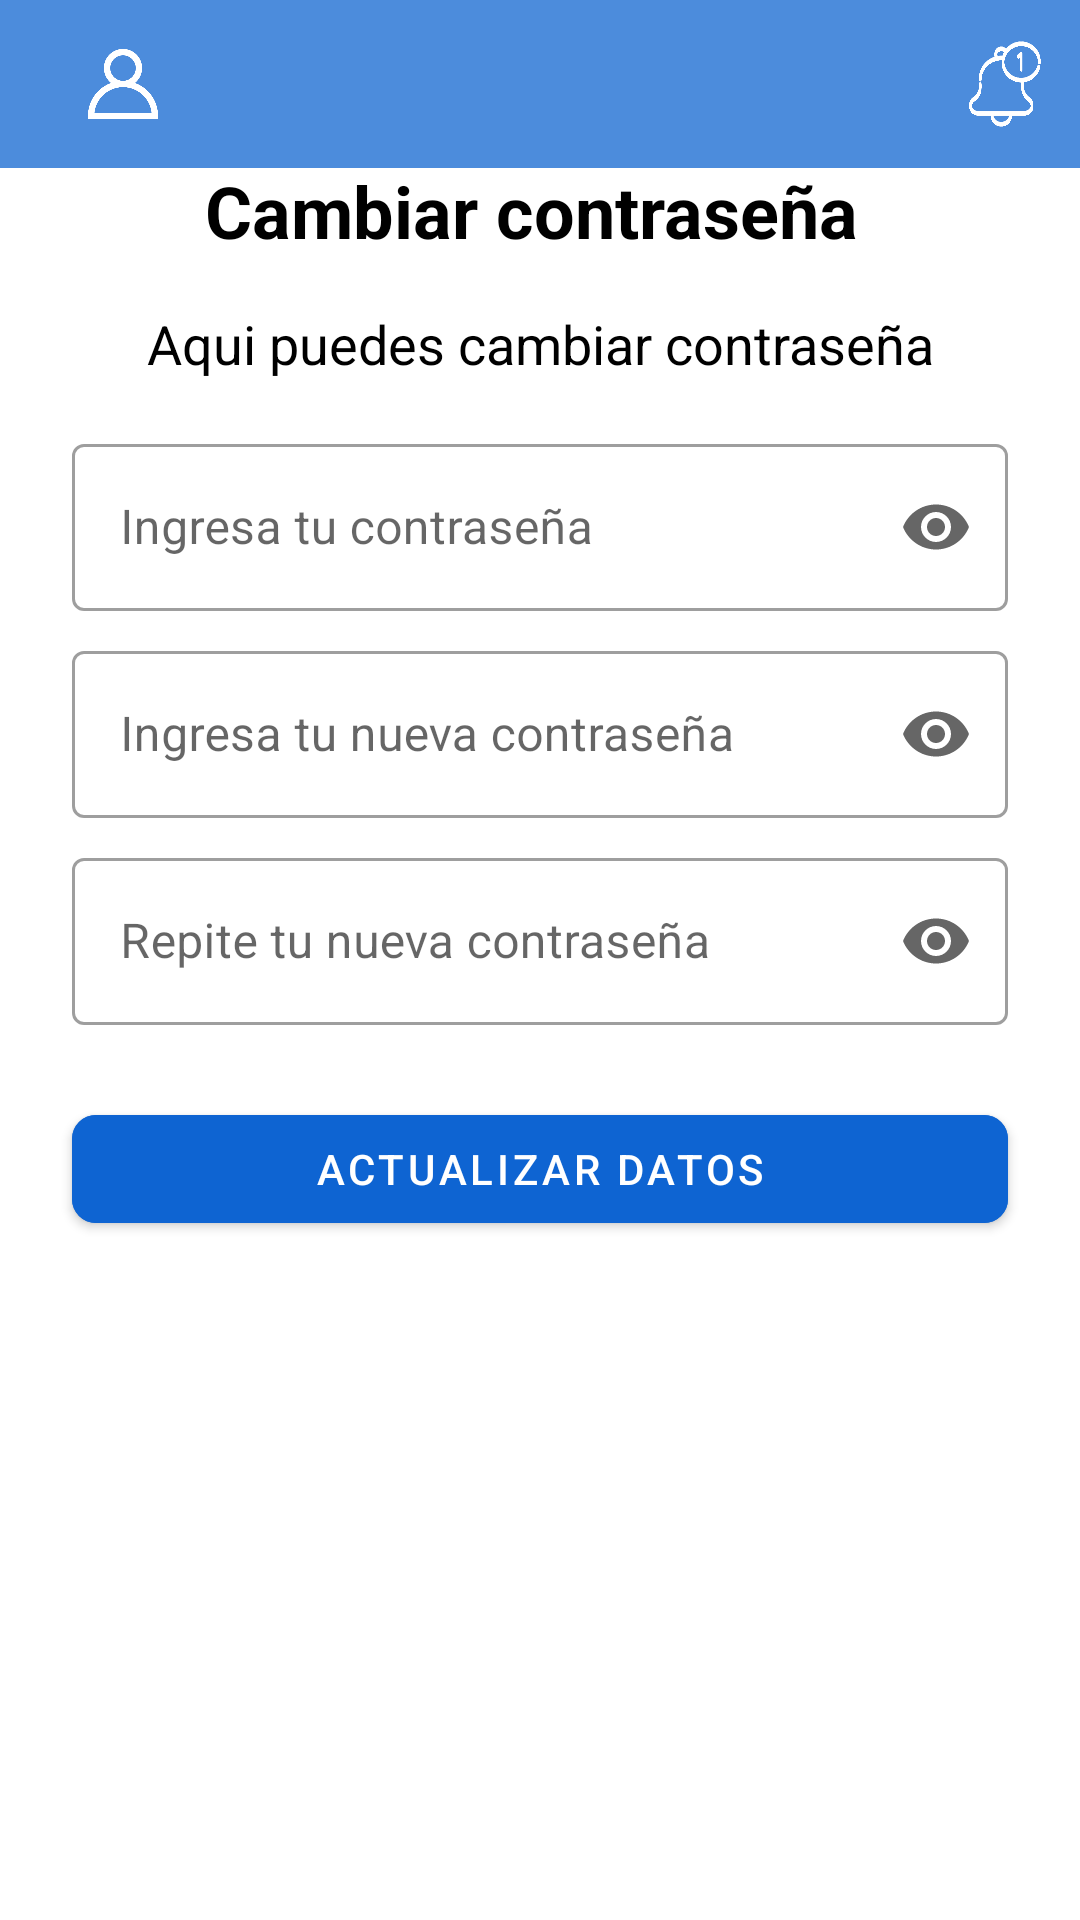

Layout XML and referenced resources for this Android screen:
<!-- AndroidManifest.xml: application theme Theme.TP_Seminario -->
<!-- res/layout/fragment_cambiar_contrasenia.xml -->
<?xml version="1.0" encoding="utf-8"?>
<androidx.constraintlayout.widget.ConstraintLayout xmlns:android="http://schemas.android.com/apk/res/android"
    android:layout_width="match_parent"
    android:layout_height="match_parent"
    xmlns:app="http://schemas.android.com/apk/res-auto"
    android:id="@+id/editarPass"
    android:background="@android:color/white">

    <androidx.appcompat.widget.Toolbar
        android:id="@+id/toolbar"
        android:layout_width="match_parent"
        android:layout_height="wrap_content"
        android:background="@color/light_blue"

        app:layout_constraintTop_toTopOf="parent"
        app:titleTextColor="@android:color/white">

        
        <ImageView
            android:id="@+id/icon_user"
            android:layout_width="50dp"
            android:layout_height="50dp"
            android:layout_gravity="start"
            android:contentDescription="User Icon"
            android:padding="8dp"
            android:src="@drawable/ic_user"
            app:tint="@android:color/white" />

        
        <ImageView
            android:id="@+id/icon_notification"
            android:layout_width="50dp"
            android:layout_height="50dp"
            android:layout_gravity="end"
            android:contentDescription="Notification Icon"
            android:padding="8dp"
            android:src="@drawable/ic_notification"
            app:tint="@android:color/white" />
    </androidx.appcompat.widget.Toolbar>


    
    <TextView
        android:id="@+id/tv_titulo"
        android:layout_width="wrap_content"
        android:layout_height="wrap_content"
        android:text="Cambiar contraseña "
        android:textSize="24sp"
        android:textStyle="bold"
        android:paddingTop="22dp"
        android:textColor="@color/black"
        app:layout_constraintTop_toTopOf="parent"
        app:layout_constraintStart_toStartOf="parent"
        app:layout_constraintEnd_toEndOf="parent"
        android:layout_marginTop="32dp" />

    
    <TextView
        android:id="@+id/tv_subtitulo"
        android:layout_width="wrap_content"
        android:layout_height="wrap_content"
        android:layout_marginTop="16dp"
        android:text="Aqui puedes cambiar contraseña"
        android:textColor="@color/black"
        android:textSize="18sp"
        app:layout_constraintEnd_toEndOf="parent"
        app:layout_constraintStart_toStartOf="parent"
        app:layout_constraintTop_toBottomOf="@id/tv_titulo" />

    
    <com.google.android.material.textfield.TextInputLayout
        android:id="@+id/layout_contraseña_actual"
        style="@style/Widget.MaterialComponents.TextInputLayout.OutlinedBox"
        android:layout_width="0dp"
        android:layout_height="wrap_content"
        android:layout_marginStart="24dp"
        android:layout_marginTop="16dp"
        android:layout_marginEnd="24dp"
        app:layout_constraintStart_toStartOf="parent"
        app:layout_constraintEnd_toEndOf="parent"
        app:layout_constraintTop_toBottomOf="@id/tv_subtitulo"
        app:endIconMode="password_toggle">

        <com.google.android.material.textfield.TextInputEditText
            android:id="@+id/et_password"
            android:layout_width="match_parent"
            android:layout_height="wrap_content"
            android:hint="Ingresa tu contraseña"
            android:inputType="textPassword"/>
    </com.google.android.material.textfield.TextInputLayout>

    
    <com.google.android.material.textfield.TextInputLayout
        android:id="@+id/layout_nueva_contraseña"
        style="@style/Widget.MaterialComponents.TextInputLayout.OutlinedBox"
        android:layout_width="0dp"
        android:layout_height="wrap_content"
        android:layout_marginStart="24dp"
        android:layout_marginTop="8dp"
        android:layout_marginEnd="24dp"
        app:layout_constraintStart_toStartOf="parent"
        app:layout_constraintEnd_toEndOf="parent"
        app:layout_constraintTop_toBottomOf="@id/layout_contraseña_actual"
        app:endIconMode="password_toggle">

        <com.google.android.material.textfield.TextInputEditText
            android:id="@+id/et_nueva_contraseña"
            android:layout_width="match_parent"
            android:layout_height="wrap_content"
            android:hint="Ingresa tu nueva contraseña"
            android:inputType="textPassword" />
    </com.google.android.material.textfield.TextInputLayout>

    <com.google.android.material.textfield.TextInputLayout
        android:id="@+id/layout_nueva_contraseña_2"
        style="@style/Widget.MaterialComponents.TextInputLayout.OutlinedBox"
        android:layout_width="0dp"
        android:layout_height="wrap_content"
        android:layout_marginStart="24dp"
        android:layout_marginTop="8dp"
        android:layout_marginEnd="24dp"
        app:layout_constraintStart_toStartOf="parent"
        app:layout_constraintEnd_toEndOf="parent"
        app:layout_constraintTop_toBottomOf="@id/layout_nueva_contraseña"
        app:endIconMode="password_toggle">

        <com.google.android.material.textfield.TextInputEditText
            android:id="@+id/et_nueva_contraseña_2"
            android:layout_width="match_parent"
            android:layout_height="wrap_content"
            android:hint="Repite tu nueva contraseña"
            android:inputType="textPassword" />
    </com.google.android.material.textfield.TextInputLayout>

    <com.google.android.material.button.MaterialButton
        android:id="@+id/btn_guardar"
        android:layout_width="0dp"
        android:layout_height="wrap_content"
        android:layout_marginStart="24dp"
        android:layout_marginTop="24dp"
        android:layout_marginEnd="24dp"
        android:backgroundTint="@color/blue_primary"
        android:text="Actualizar datos"
        android:textColor="@color/white"
        app:cornerRadius="8dp"
        app:layout_constraintStart_toStartOf="parent"
        app:layout_constraintEnd_toEndOf="parent"
        app:layout_constraintTop_toBottomOf="@id/layout_nueva_contraseña_2" />

</androidx.constraintlayout.widget.ConstraintLayout>
<!-- resources referenced by this layout -->
<resources>
  <color name="black">#FF000000</color>
  <color name="blue_primary">#0E64D2</color>
  <color name="light_blue">#4c8cdc</color>
  <color name="white">#FFFFFFFF</color>
  <!-- drawable ic_notification: png bitmap (drawable, 148332 bytes) -->
  <!-- drawable ic_user: png bitmap (drawable, 16871 bytes) -->
  <style name="Theme.TP_Seminario" parent="Theme.MaterialComponents.DayNight.NoActionBar">
          
  
          
          <item name="colorPrimary">@color/blue_primary</item>
          <item name="colorPrimaryVariant">@color/blue</item>
          <item name="colorOnPrimary">@color/white</item>
          
          <item name="colorSecondary">@color/grey</item>
          <item name="colorSecondaryVariant">@color/light_blue</item>
          <item name="colorOnSecondary">@color/black</item>
          
          <item name="android:statusBarColor" tools:targetApi="l">?attr/colorPrimaryVariant</item>
          
          
          <item name="drawerArrowStyle">@style/DrawerIcon</item>
          <item name="android:windowLightStatusBar">true</item>
          <item name="android:windowLightNavigationBar">true</item>
          <item name="android:windowTranslucentStatus">true</item>
          <item name="android:windowTranslucentNavigation">true</item>
          <item name="android:windowDrawsSystemBarBackgrounds">true</item>
          <item name="android:windowContentTransitions">true</item>
          <item name="android:windowSharedElementsUseOverlay">true</item>
  
      </style>
  <color name="blue">#2196F3</color>
  <color name="grey">#a9a3aa</color>
  <style name="DrawerIcon" parent="@style/Widget.AppCompat.DrawerArrowToggle">
  		<item name="spinBars">true</item>
  		<item name="color">@android:color/white</item>
  	</style>
</resources>
